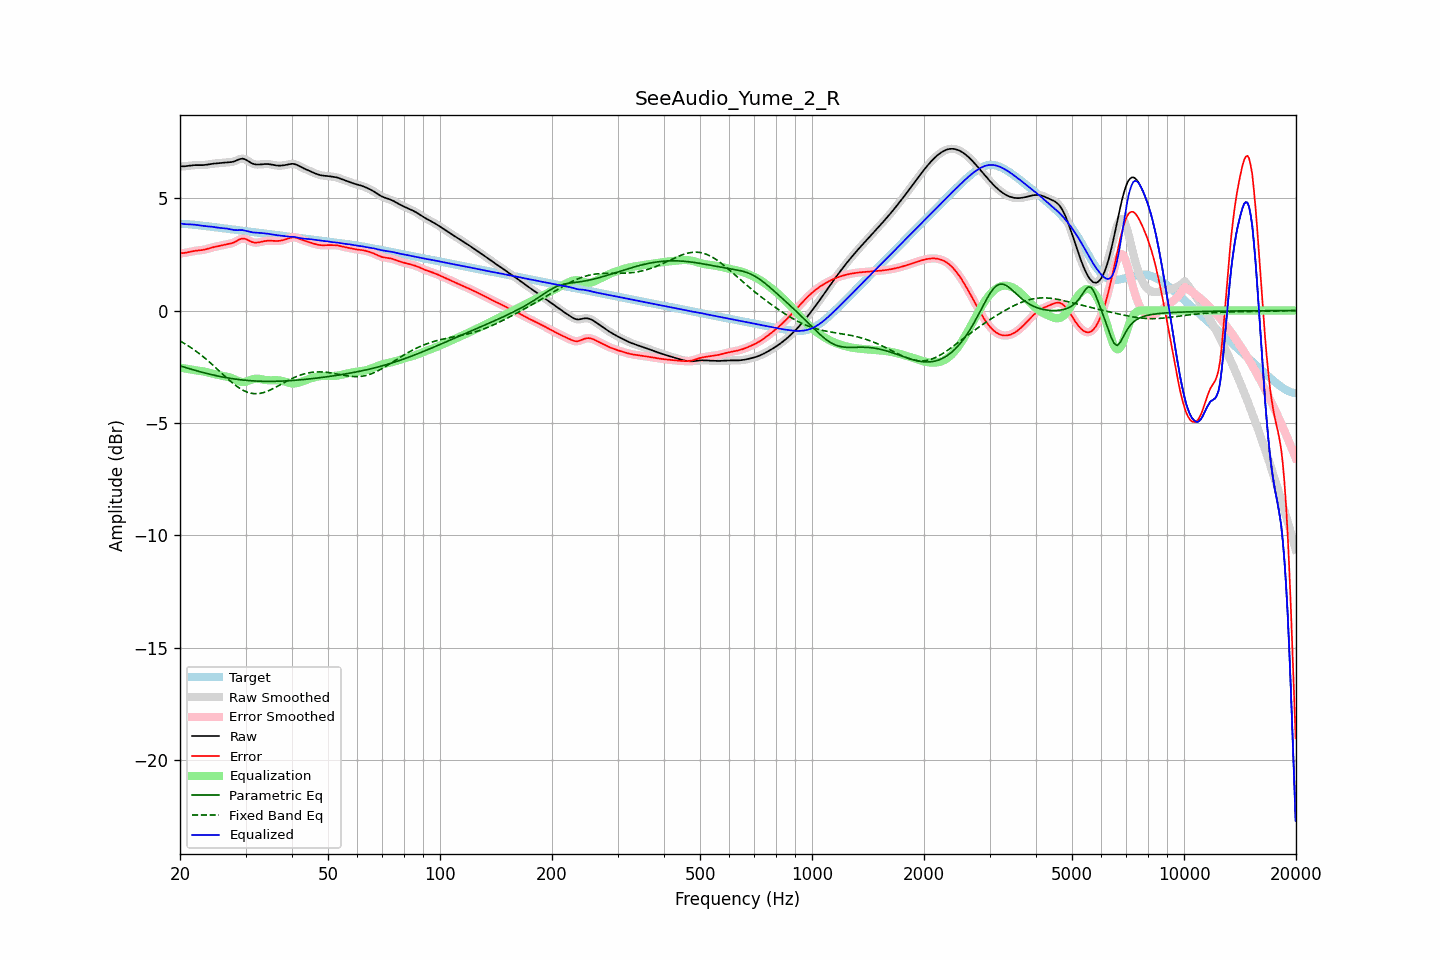

The data file committed next to this chart (first rows):
frequency, raw, error, smoothed, error_smoothed, equalization, parametric_eq, fixed_band_eq, equalized_raw, equalized_smoothed, target
20.00, 6.41, 2.55, 6.41, 2.55, -2.54, -2.46, -1.35, 3.87, 3.88, 3.86
20.20, 6.41, 2.55, 6.41, 2.55, -2.55, -2.48, -1.39, 3.86, 3.86, 3.86
20.40, 6.42, 2.56, 6.42, 2.56, -2.56, -2.50, -1.43, 3.85, 3.85, 3.86
20.61, 6.42, 2.57, 6.42, 2.57, -2.58, -2.53, -1.48, 3.84, 3.84, 3.85
20.81, 6.43, 2.58, 6.43, 2.58, -2.59, -2.55, -1.52, 3.84, 3.84, 3.85
21.02, 6.44, 2.59, 6.44, 2.59, -2.60, -2.57, -1.56, 3.84, 3.84, 3.84
21.23, 6.45, 2.61, 6.45, 2.61, -2.61, -2.59, -1.61, 3.84, 3.84, 3.84
21.44, 6.46, 2.63, 6.46, 2.63, -2.62, -2.61, -1.66, 3.83, 3.83, 3.83
21.66, 6.46, 2.64, 6.46, 2.64, -2.64, -2.63, -1.71, 3.83, 3.83, 3.82
21.87, 6.47, 2.65, 6.47, 2.65, -2.65, -2.65, -1.76, 3.82, 3.82, 3.82
22.09, 6.47, 2.66, 6.47, 2.66, -2.66, -2.67, -1.81, 3.81, 3.81, 3.81
22.31, 6.47, 2.67, 6.47, 2.67, -2.67, -2.69, -1.86, 3.80, 3.80, 3.80
22.54, 6.47, 2.68, 6.47, 2.68, -2.68, -2.71, -1.92, 3.79, 3.79, 3.79
22.76, 6.47, 2.68, 6.47, 2.69, -2.69, -2.73, -1.97, 3.78, 3.78, 3.78
22.99, 6.47, 2.69, 6.47, 2.70, -2.70, -2.75, -2.03, 3.77, 3.77, 3.78
23.22, 6.48, 2.71, 6.48, 2.71, -2.71, -2.77, -2.09, 3.76, 3.76, 3.77
23.45, 6.48, 2.73, 6.48, 2.73, -2.73, -2.79, -2.15, 3.75, 3.75, 3.76
23.69, 6.50, 2.75, 6.50, 2.75, -2.75, -2.81, -2.21, 3.75, 3.75, 3.75
23.92, 6.51, 2.77, 6.51, 2.77, -2.76, -2.82, -2.27, 3.74, 3.74, 3.74
24.16, 6.52, 2.79, 6.52, 2.79, -2.78, -2.84, -2.33, 3.74, 3.74, 3.73
24.40, 6.53, 2.81, 6.53, 2.81, -2.80, -2.86, -2.40, 3.73, 3.73, 3.72
24.65, 6.54, 2.82, 6.54, 2.82, -2.82, -2.87, -2.46, 3.72, 3.72, 3.71
24.89, 6.54, 2.84, 6.54, 2.84, -2.84, -2.89, -2.53, 3.71, 3.71, 3.71
25.14, 6.55, 2.85, 6.55, 2.85, -2.85, -2.90, -2.59, 3.70, 3.70, 3.70
25.39, 6.55, 2.87, 6.55, 2.87, -2.87, -2.92, -2.66, 3.68, 3.68, 3.69
25.65, 6.56, 2.88, 6.56, 2.88, -2.88, -2.93, -2.73, 3.68, 3.68, 3.68
25.91, 6.57, 2.90, 6.57, 2.90, -2.90, -2.95, -2.79, 3.67, 3.67, 3.67
26.16, 6.58, 2.92, 6.58, 2.92, -2.91, -2.96, -2.86, 3.66, 3.66, 3.66
26.43, 6.58, 2.93, 6.58, 2.93, -2.93, -2.98, -2.93, 3.66, 3.66, 3.65
26.69, 6.59, 2.95, 6.59, 2.95, -2.94, -2.99, -2.99, 3.65, 3.65, 3.64
26.96, 6.59, 2.96, 6.59, 2.96, -2.96, -3.00, -3.06, 3.64, 3.64, 3.63
27.23, 6.60, 2.98, 6.60, 2.98, -2.98, -3.01, -3.12, 3.62, 3.62, 3.62
27.50, 6.61, 2.99, 6.61, 2.99, -3.00, -3.02, -3.18, 3.60, 3.60, 3.62
27.77, 6.62, 3.02, 6.62, 3.02, -3.03, -3.03, -3.24, 3.59, 3.59, 3.61
28.05, 6.64, 3.05, 6.65, 3.05, -3.06, -3.05, -3.30, 3.58, 3.58, 3.60
28.33, 6.68, 3.09, 6.68, 3.09, -3.10, -3.06, -3.35, 3.58, 3.58, 3.59
28.62, 6.71, 3.13, 6.71, 3.13, -3.13, -3.06, -3.40, 3.58, 3.58, 3.58
28.90, 6.74, 3.17, 6.73, 3.16, -3.15, -3.07, -3.45, 3.58, 3.58, 3.57
29.19, 6.75, 3.19, 6.75, 3.19, -3.17, -3.08, -3.50, 3.58, 3.58, 3.56
29.48, 6.76, 3.21, 6.76, 3.20, -3.18, -3.09, -3.54, 3.58, 3.57, 3.55
29.78, 6.74, 3.20, 6.74, 3.20, -3.18, -3.10, -3.57, 3.56, 3.56, 3.54
30.08, 6.71, 3.18, 6.71, 3.18, -3.16, -3.10, -3.61, 3.55, 3.55, 3.53
30.38, 6.67, 3.15, 6.67, 3.14, -3.14, -3.11, -3.63, 3.53, 3.53, 3.52
30.68, 6.62, 3.11, 6.62, 3.11, -3.11, -3.12, -3.66, 3.51, 3.51, 3.52
30.99, 6.58, 3.07, 6.58, 3.07, -3.09, -3.12, -3.68, 3.49, 3.49, 3.51
31.30, 6.54, 3.04, 6.54, 3.04, -3.06, -3.13, -3.69, 3.48, 3.48, 3.50
31.61, 6.52, 3.03, 6.52, 3.03, -3.04, -3.13, -3.70, 3.47, 3.47, 3.49
31.93, 6.50, 3.02, 6.50, 3.02, -3.03, -3.14, -3.70, 3.47, 3.47, 3.48
32.24, 6.50, 3.03, 6.50, 3.02, -3.03, -3.14, -3.70, 3.46, 3.46, 3.47
32.57, 6.50, 3.03, 6.50, 3.03, -3.04, -3.14, -3.69, 3.46, 3.46, 3.46
32.89, 6.50, 3.05, 6.50, 3.05, -3.05, -3.15, -3.68, 3.45, 3.45, 3.45
33.22, 6.51, 3.07, 6.51, 3.07, -3.06, -3.15, -3.67, 3.45, 3.45, 3.44
33.55, 6.52, 3.08, 6.51, 3.08, -3.08, -3.15, -3.65, 3.44, 3.44, 3.43
33.89, 6.52, 3.09, 6.52, 3.09, -3.09, -3.15, -3.62, 3.43, 3.43, 3.43
34.23, 6.52, 3.10, 6.52, 3.10, -3.10, -3.15, -3.60, 3.42, 3.42, 3.42
34.57, 6.52, 3.11, 6.52, 3.11, -3.10, -3.15, -3.57, 3.41, 3.41, 3.41
34.92, 6.51, 3.11, 6.51, 3.11, -3.10, -3.15, -3.54, 3.40, 3.40, 3.40
35.27, 6.49, 3.11, 6.49, 3.11, -3.10, -3.15, -3.50, 3.39, 3.39, 3.39
35.62, 6.48, 3.10, 6.48, 3.10, -3.10, -3.15, -3.47, 3.38, 3.38, 3.38
35.97, 6.47, 3.09, 6.47, 3.10, -3.10, -3.15, -3.43, 3.37, 3.37, 3.37
... 635 more rows
